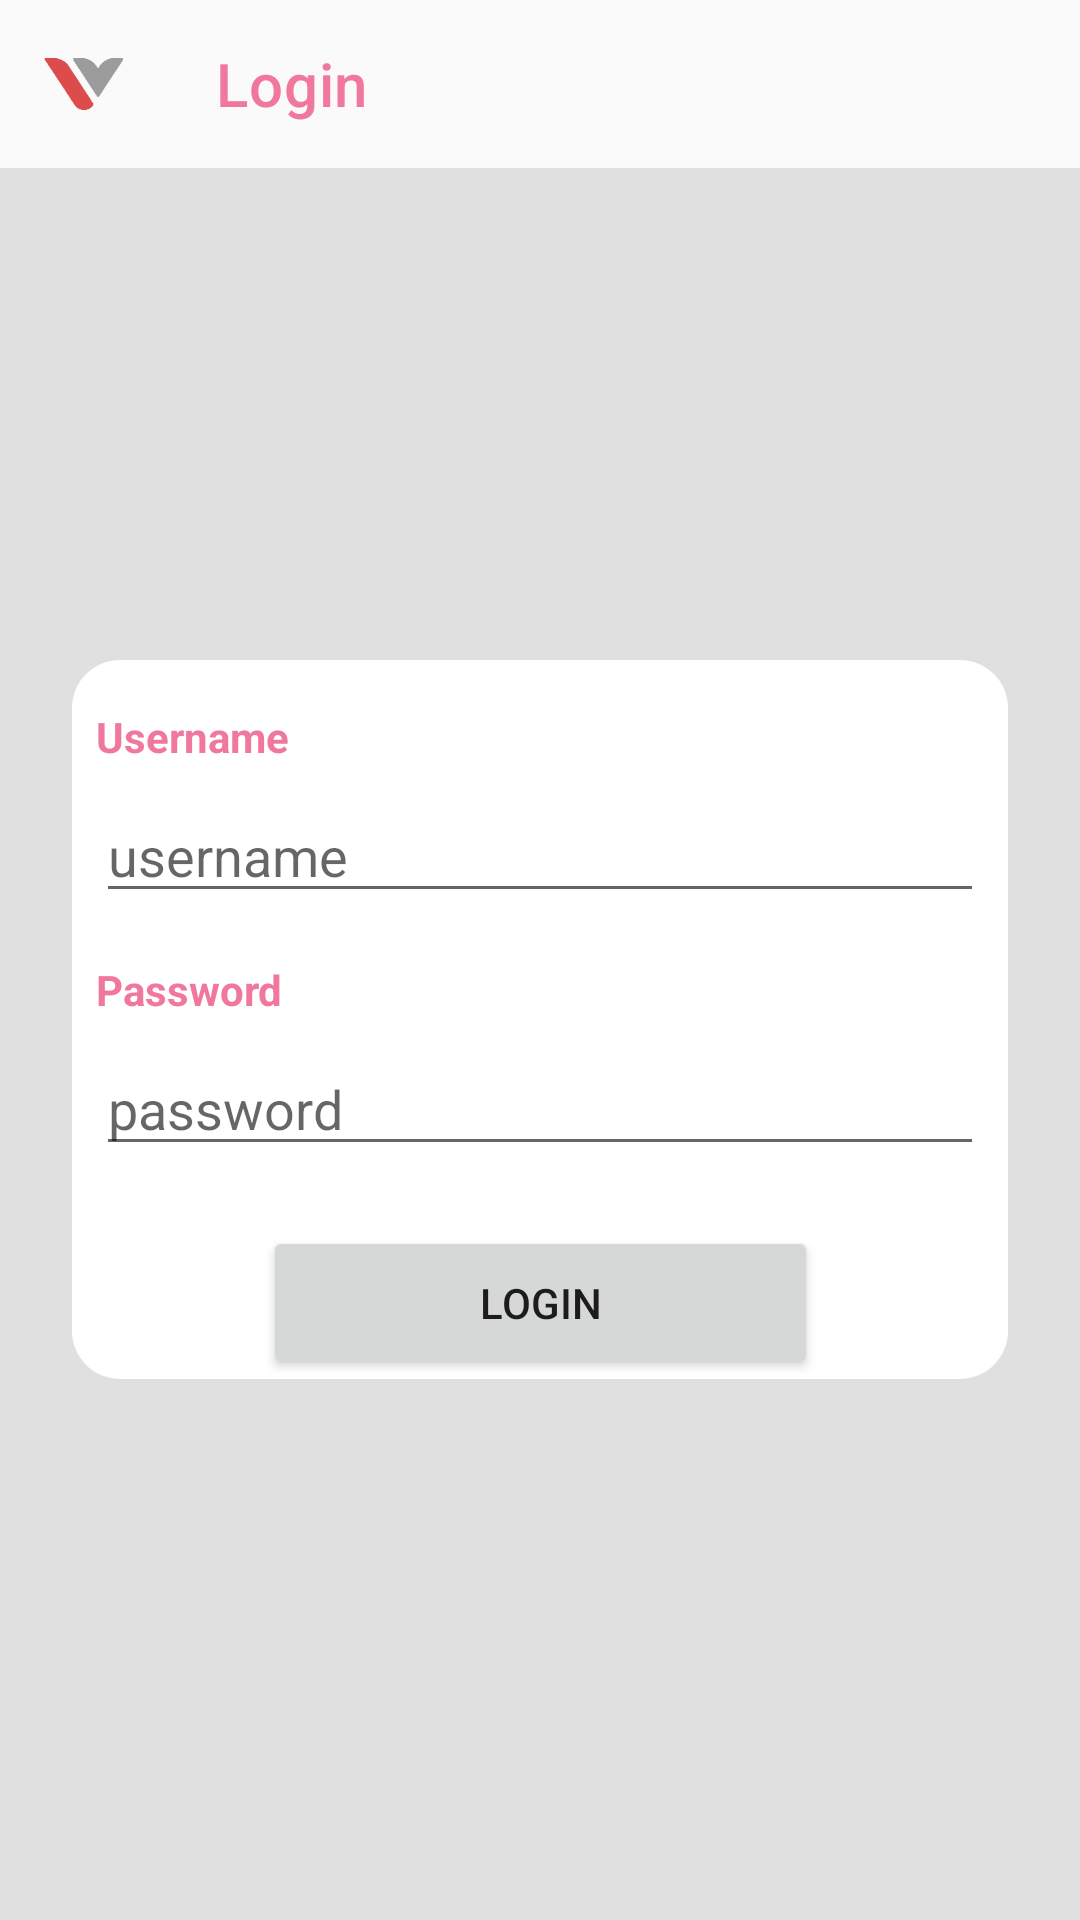

Reconstruct the res/layout file that produces this screen, plus the resources it refers to.
<!-- AndroidManifest.xml: application theme AppTheme -->
<!-- res/layout/login_activity.xml -->
<androidx.constraintlayout.widget.ConstraintLayout
    xmlns:android="http://schemas.android.com/apk/res/android"
    xmlns:app="http://schemas.android.com/apk/res-auto"
    xmlns:tools="http://schemas.android.com/tools"
    android:layout_width="match_parent"
    android:layout_height="match_parent"
    android:background="@color/colorBackground"
    tools:context=".UserActivities.LoginActivity">

    
    <com.google.android.material.appbar.AppBarLayout
        android:id="@+id/appBarLayout"
        android:layout_width="match_parent"
        android:layout_height="wrap_content"
        android:theme="@style/ThemeOverlay.MaterialComponents.Dark.ActionBar"
        app:layout_constraintTop_toTopOf="parent">

        <com.google.android.material.appbar.MaterialToolbar
            android:id="@+id/topAppBar"
            style="@style/MyToolbarStyle"
            app:titleMarginStart="0dp"
            app:title="Login"/>
    </com.google.android.material.appbar.AppBarLayout>

    
    <androidx.constraintlayout.widget.ConstraintLayout
        android:layout_width="0dp"
        android:layout_height="wrap_content"
        android:layout_marginStart="24dp"
        android:layout_marginTop="164dp"
        android:layout_marginEnd="24dp"
        android:background="@drawable/rounded_background"
        app:layout_constraintEnd_toEndOf="parent"
        app:layout_constraintHorizontal_bias="0.0"
        app:layout_constraintStart_toStartOf="parent"
        app:layout_constraintTop_toBottomOf="@+id/appBarLayout">

        
        <TextView
            android:id="@+id/labelUsername"
            android:layout_width="wrap_content"
            android:layout_height="wrap_content"
            android:text="Username"
            android:textStyle="bold"
            android:textColor="@color/colorPrimary"
            android:layout_marginStart="8dp"
            android:layout_marginTop="16dp"
            app:layout_constraintStart_toStartOf="parent"
            app:layout_constraintTop_toTopOf="parent" />

        <EditText
            android:id="@+id/username"
            android:layout_width="0dp"
            android:layout_height="wrap_content"
            android:layout_marginStart="8dp"
            android:layout_marginTop="8dp"
            android:layout_marginEnd="8dp"
            android:hint="username"
            app:layout_constraintEnd_toEndOf="parent"
            app:layout_constraintStart_toStartOf="parent"
            app:layout_constraintTop_toBottomOf="@+id/labelUsername" />

        
        <TextView
            android:id="@+id/labelPassword"
            android:layout_width="wrap_content"
            android:layout_height="wrap_content"
            android:text="Password"
            android:textStyle="bold"
            android:textColor="@color/colorPrimary"
            android:layout_marginStart="8dp"
            android:layout_marginTop="16dp"
            app:layout_constraintStart_toStartOf="parent"
            app:layout_constraintTop_toBottomOf="@+id/username" />

        <EditText
            android:id="@+id/password"
            android:layout_width="0dp"
            android:layout_height="wrap_content"
            android:layout_marginStart="8dp"
            android:layout_marginTop="8dp"
            android:layout_marginEnd="8dp"
            android:hint="password"
            android:inputType="textPassword"
            app:layout_constraintEnd_toEndOf="parent"
            app:layout_constraintStart_toStartOf="parent"
            app:layout_constraintTop_toBottomOf="@+id/labelPassword" />

        <Button
            android:id="@+id/login_button"
            android:layout_width="185dp"
            android:layout_height="51dp"
            android:layout_marginStart="8dp"
            android:layout_marginEnd="8dp"
            android:layout_marginTop="20dp"
            android:layout_marginBottom="20dp"
            android:text="login"
            app:layout_constraintEnd_toEndOf="parent"
            app:layout_constraintStart_toStartOf="parent"
            app:layout_constraintTop_toBottomOf="@+id/password" />
    </androidx.constraintlayout.widget.ConstraintLayout>
</androidx.constraintlayout.widget.ConstraintLayout>
<!-- resources referenced by this layout -->
<resources>
  <color name="colorBackground">#E0E0E0</color>
  <color name="colorPrimary">#F1789D</color>
  <!-- drawable rounded_background (drawable) -->
  <?xml version="1.0" encoding="utf-8"?>
  <shape xmlns:android="http://schemas.android.com/apk/res/android"
      android:shape="rectangle">
      <solid android:color="#FFFFFF"/> 
      <corners android:radius="16dp"/> 
  </shape>
  <style name="MyToolbarStyle" parent="Widget.MaterialComponents.Toolbar.Primary">
          <item name="android:layout_width">match_parent</item>
          <item name="android:layout_height">?attr/actionBarSize</item>
          <item name="android:background">@color/colorHeader</item>
          <item name="titleTextColor">@color/colorTextPrimary</item>
          <item name="navigationIcon">@drawable/image2vector</item>
      </style>
  <style name="AppTheme" parent="Theme.MaterialComponents.Light.NoActionBar">
          
  
          <item name="colorPrimary">@color/colorPrimary</item>
          <item name="android:statusBarColor">@color/colorHeader</item>
          <item name="android:windowLightStatusBar">true</item>
  
  
  
  
      </style>
  <color name="colorHeader">#FAFAFA</color>
  <color name="colorTextPrimary">#F1789D</color>
  <!-- drawable image2vector: vector/xml drawable (drawable, 50896 chars, omitted) -->
</resources>
